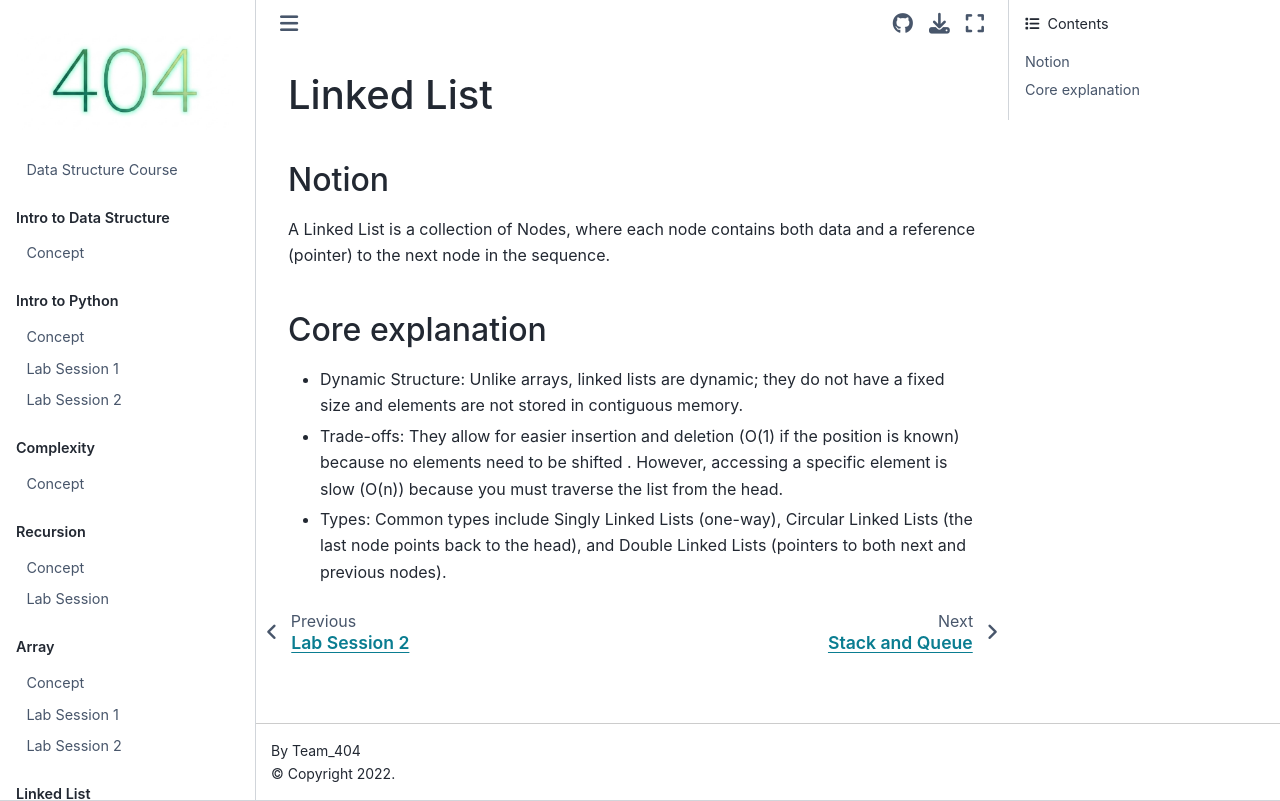

repository: ichaehyeon748/2026-Data-Structure-Course · page: Linked_List_Lecture.html · generator: jekyll

# Linked List

## Notion
A Linked List is a collection of Nodes, where each node contains both data and a reference (pointer) to the next node in the sequence.

## Core explanation
- Dynamic Structure: Unlike arrays, linked lists are dynamic; they do not have a fixed size and elements are not stored in contiguous memory.
- Trade-offs: They allow for easier insertion and deletion (O(1) if the position is known) because no elements need to be shifted
. However, accessing a specific element is slow (O(n)) because you must traverse the list from the head.
- Types: Common types include Singly Linked Lists (one-way), Circular Linked Lists (the last node points back to the head), and Double Linked Lists (pointers to both next and previous nodes).
